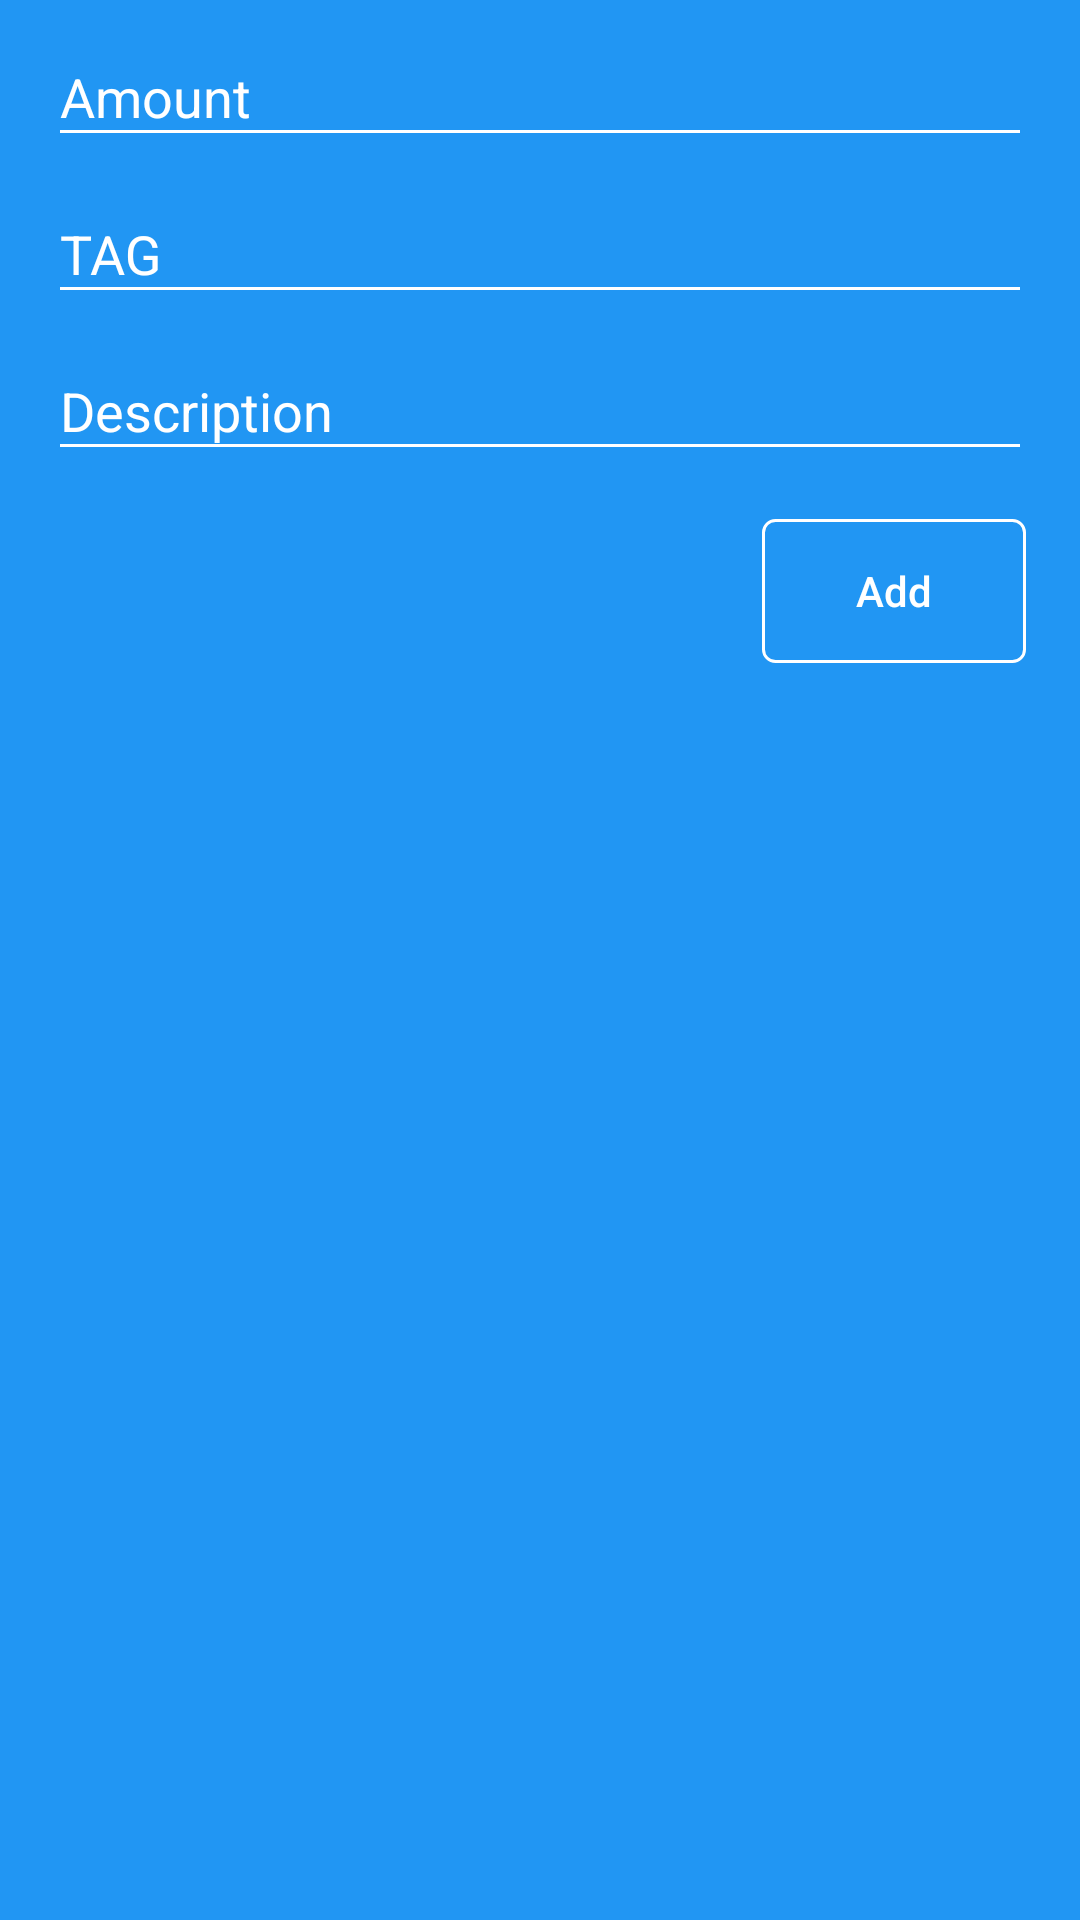

This screen was rendered from an Android layout file. Write that file and the resources it references.
<!-- AndroidManifest.xml: application theme AppTheme -->
<!-- res/layout/add_layout.xml -->
<?xml version="1.0" encoding="utf-8"?>
<LinearLayout xmlns:android="http://schemas.android.com/apk/res/android"
    android:layout_width="match_parent"
    android:background="@color/colorAdd"
    android:id="@+id/add_layoutContainer"
    android:layout_height="wrap_content"
    android:orientation="vertical">

    <com.google.android.material.textfield.TextInputLayout
        android:layout_width="match_parent"
        android:hint="@string/amount"
        android:textColorHint="@color/colorWhite"
        android:layout_height="wrap_content"
        android:layout_marginStart="16dp"
        android:layout_marginEnd="16dp">

        <com.google.android.material.textfield.TextInputEditText
            android:id="@+id/count_editText"
            android:layout_width="match_parent"
            android:layout_height="wrap_content"
            android:inputType="numberSigned|numberDecimal" />
    </com.google.android.material.textfield.TextInputLayout>

    <com.google.android.material.textfield.TextInputLayout
        android:layout_width="match_parent"
        android:layout_height="wrap_content"
        android:textColorHint="@color/colorWhite"
        android:hint="@string/tag"
        android:layout_marginStart="16dp"
        android:layout_marginEnd="16dp">

        <com.google.android.material.textfield.TextInputEditText
            android:id="@+id/tag_editText"
            android:inputType="textAutoComplete|textCapSentences"
            android:maxLines="1"
            android:nextFocusDown="@id/description_editText"
            android:layout_width="match_parent"
            android:layout_height="wrap_content" />
    </com.google.android.material.textfield.TextInputLayout>

    <com.google.android.material.textfield.TextInputLayout
        android:layout_width="match_parent"
        android:layout_height="wrap_content"
        android:textColorHint="@color/colorWhite"
        android:hint="@string/description"
        android:layout_marginStart="16dp"
        android:layout_marginEnd="16dp">

        <com.google.android.material.textfield.TextInputEditText
            android:id="@+id/description_editText"
            android:inputType="textAutoComplete|textCapSentences"
            android:maxLines="1"
            android:nextFocusDown="@id/add_button"
            android:layout_width="match_parent"
            android:layout_height="wrap_content" />
    </com.google.android.material.textfield.TextInputLayout>

    /////// Other
    <Button
        android:visibility="gone"
        android:text="@string/other"
        android:textAllCaps="false"
        android:background="@color/transparent"
        android:gravity="center"
        android:drawableEnd="@drawable/ic_arrow_drop_black"
        android:layout_width="match_parent"
        android:layout_height="wrap_content"/>

    <com.google.android.material.textfield.TextInputLayout
        android:visibility="gone"
        android:layout_width="match_parent"
        android:layout_height="wrap_content"
        android:layout_marginStart="16dp"
        android:textColorHint="@color/colorWhite"
        android:hint="@string/card"
        android:layout_marginEnd="16dp">

        <com.google.android.material.textfield.TextInputEditText
            android:id="@+id/card_editText"
            android:inputType="textAutoComplete|textCapSentences"
            android:maxLines="1"
            android:nextFocusDown="@id/add_button"
            android:layout_width="match_parent"
            android:layout_height="wrap_content" />
    </com.google.android.material.textfield.TextInputLayout>

    <com.google.android.material.textfield.TextInputLayout
        android:visibility="gone"
        android:layout_width="match_parent"
        android:layout_height="wrap_content"
        android:textColorHint="@color/colorWhite"
        android:hint="@string/date"
        android:layout_marginStart="16dp"
        android:layout_marginEnd="16dp">

        <com.google.android.material.textfield.TextInputEditText
            android:id="@+id/date_editText"
            android:inputType="textAutoComplete|textCapSentences"
            android:maxLines="1"
            android:nextFocusDown="@id/add_button"
            android:layout_width="match_parent"
            android:layout_height="wrap_content"
            />
    </com.google.android.material.textfield.TextInputLayout>

    <Button
        android:background="@drawable/button_style"
        android:id="@+id/add_button"
        android:layout_width="wrap_content"
        android:layout_height="wrap_content"
        android:layout_gravity="end"
        android:layout_marginTop="16dp"
        android:layout_marginBottom="16dp"
        android:layout_marginStart="16dp"
        android:layout_marginEnd="18dp"
        android:focusable="true"
        android:text="@string/add"
        android:textAllCaps="false"
        android:textColor="@color/colorWhite" />

</LinearLayout>
<!-- resources referenced by this layout -->
<resources>
  <color name="colorAdd">#2196F3</color>
  <color name="colorWhite">#fff</color>
  <color name="transparent">#00FFFFFF</color>
  <!-- drawable button_style (drawable) -->
  <?xml version="1.0" encoding="utf-8"?>
  <shape xmlns:android="http://schemas.android.com/apk/res/android">
  
      <corners android:radius="4dp" />
  
      <stroke
          android:width="1dp"
          android:color="@color/colorWhite"/>
  
  </shape>
  <string name="add">Add</string>
  <string name="amount">Amount</string>
  <string name="card">Card</string>
  <string name="date">Date</string>
  <string name="description">Description</string>
  <string name="other">other</string>
  <string name="tag">TAG</string>
  <style name="AppTheme" parent="Theme.AppCompat.Light.NoActionBar">
          
          <item name="colorPrimary">@color/colorPrimary</item>
          <item name="colorPrimaryDark">@color/colorPrimaryDark</item>
          <item name="colorAccent">@color/colorAccent</item>
          <item name="colorControlNormal">@color/colorWhite</item>
          <item name="colorControlActivated">@color/colorWhite</item>
          <item name="colorControlHighlight">@color/colorWhite</item>
      </style>
  <color name="colorPrimary">#9CCC65</color>
  <color name="colorPrimaryDark">#1E88E5</color>
  <color name="colorAccent">#F44336</color>
</resources>
